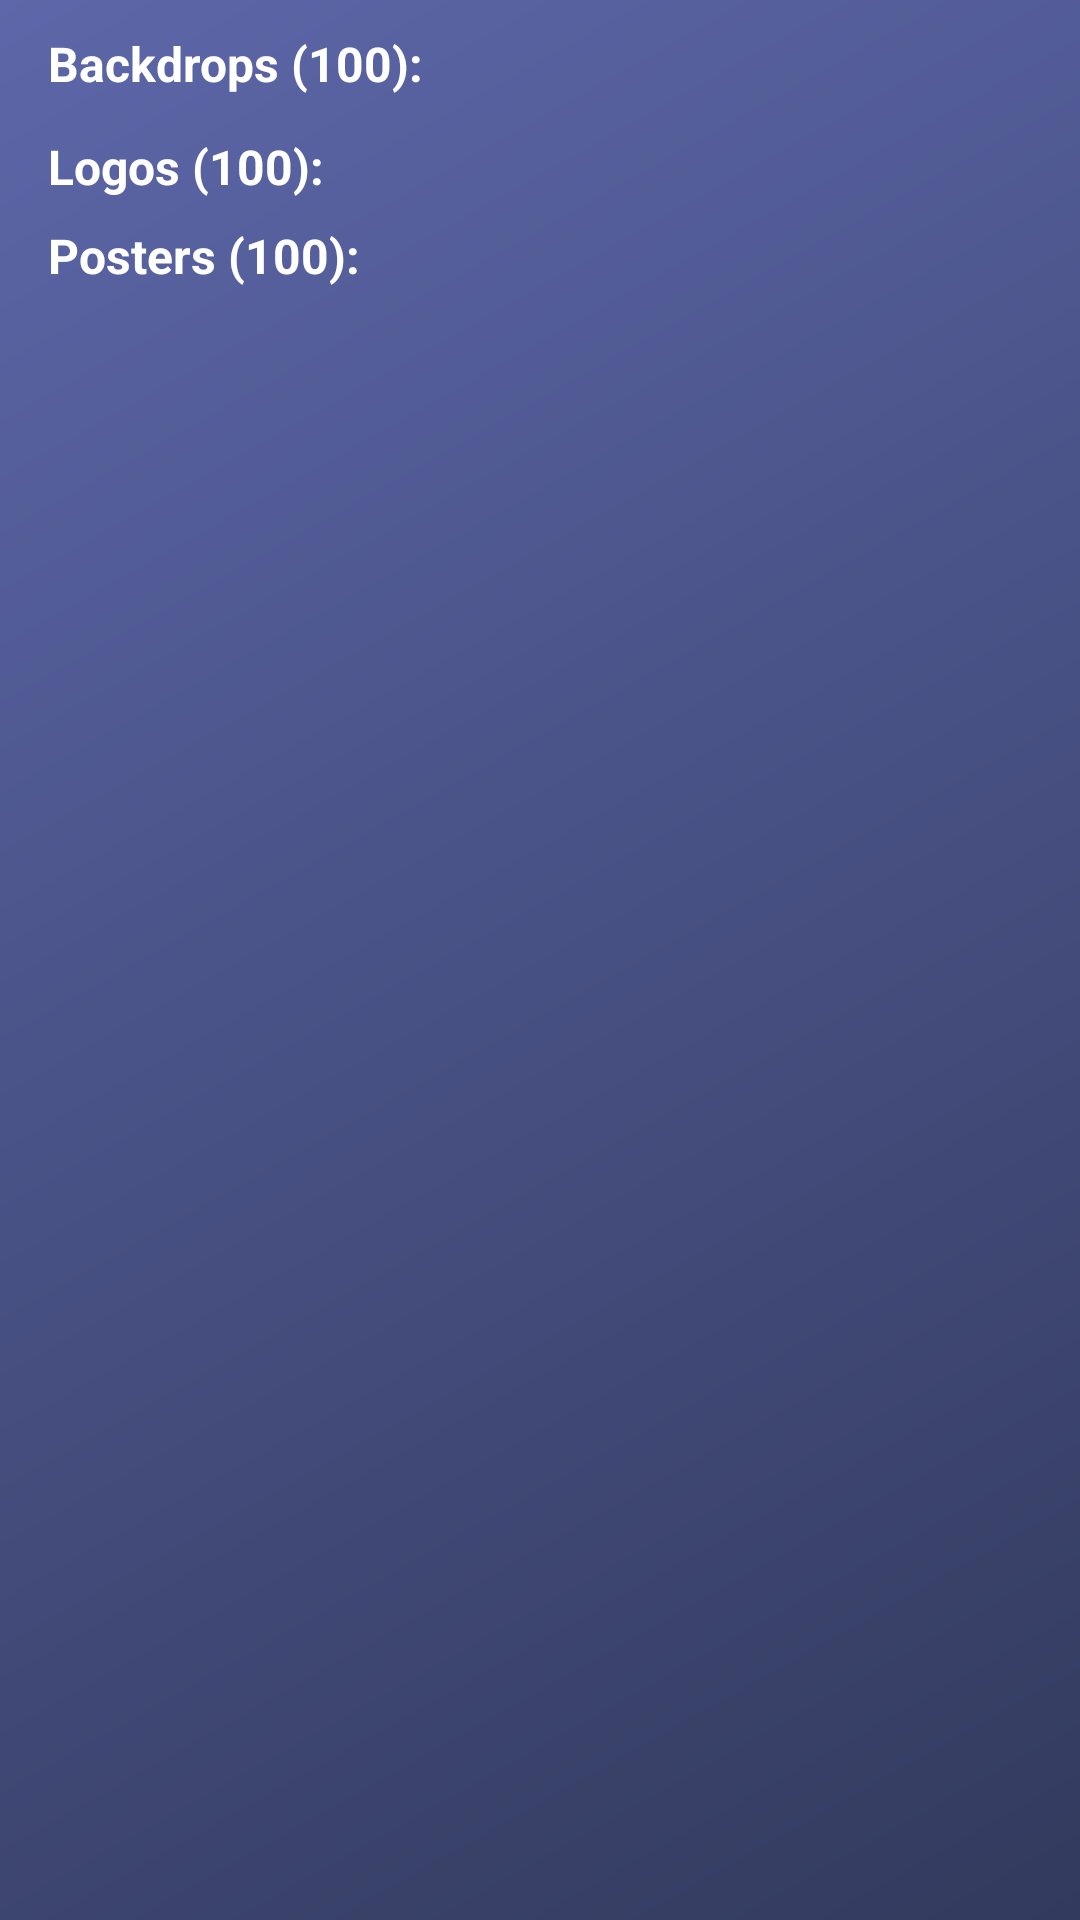

Write the Android layout XML for this screen, with the resource values it uses.
<!-- AndroidManifest.xml: application theme Base.Theme.MovieDocs -->
<!-- res/layout/fragment_movie_detail_media.xml -->
<?xml version="1.0" encoding="utf-8"?>
<androidx.constraintlayout.widget.ConstraintLayout xmlns:android="http://schemas.android.com/apk/res/android"
    xmlns:app="http://schemas.android.com/apk/res-auto"
    xmlns:tools="http://schemas.android.com/tools"
    android:layout_width="match_parent"
    android:layout_height="match_parent"
    android:background="@drawable/bg_gradient">

  <ScrollView
      android:id="@+id/scrollView"
      android:layout_width="match_parent"
      android:layout_height="0dp"
      android:layout_marginStart="8dp"
      android:layout_marginTop="8dp"
      android:layout_marginEnd="8dp"
      app:layout_constraintBottom_toBottomOf="parent"
      app:layout_constraintEnd_toEndOf="parent"
      app:layout_constraintHorizontal_bias="0.0"
      app:layout_constraintStart_toStartOf="parent"
      app:layout_constraintTop_toTopOf="parent"
      app:layout_constraintVertical_bias="0.0">

    <androidx.constraintlayout.widget.ConstraintLayout
        android:layout_width="match_parent"
        android:layout_height="wrap_content">

      <androidx.constraintlayout.widget.ConstraintLayout
          android:id="@+id/backDropLayout"
          android:layout_width="match_parent"
          android:layout_height="wrap_content"
          app:layout_constraintBottom_toTopOf="@id/logoLayout"
          app:layout_constraintEnd_toEndOf="parent"
          app:layout_constraintStart_toStartOf="parent"
          app:layout_constraintTop_toTopOf="parent">

        <TextView
            android:id="@+id/backDropTitle"
            android:layout_width="wrap_content"
            android:layout_height="wrap_content"
            android:layout_marginStart="8dp"
            android:text="@string/backdrops_title"
            android:textColor="@color/white"
            android:textSize="16sp"
            android:textStyle="bold"
            app:layout_constraintBottom_toTopOf="@id/backDropRecycleView"
            app:layout_constraintEnd_toEndOf="parent"
            app:layout_constraintHorizontal_bias="0.0"
            app:layout_constraintStart_toStartOf="parent"
            app:layout_constraintTop_toTopOf="parent" />

        <TextView
            android:id="@+id/backDropTotal"
            android:layout_width="wrap_content"
            android:layout_height="wrap_content"
            android:layout_marginStart="4dp"
            android:text="@string/total_movies"
            android:textColor="@color/white"
            android:textSize="16sp"
            android:textStyle="bold"
            app:layout_constraintBottom_toBottomOf="@id/backDropTitle"
            app:layout_constraintStart_toEndOf="@id/backDropTitle"
            app:layout_constraintTop_toTopOf="@id/backDropTitle" />

        <ImageView
            android:id="@+id/backDropMoreBtn"
            android:layout_width="20dp"
            android:layout_height="20dp"
            android:layout_marginEnd="8dp"
            android:layout_marginBottom="4dp"
            android:importantForAccessibility="no"
            android:src="@drawable/more_btn"
            app:layout_constraintBottom_toBottomOf="@+id/backDropTitle"
            app:layout_constraintEnd_toEndOf="parent"
            app:layout_constraintTop_toTopOf="@+id/backDropTitle"
            app:layout_constraintVertical_bias="1.0" />

        <androidx.recyclerview.widget.RecyclerView
            android:id="@+id/backDropRecycleView"
            android:layout_width="match_parent"
            android:layout_height="wrap_content"
            app:layout_constraintBottom_toBottomOf="parent"
            app:layout_constraintEnd_toEndOf="parent"
            app:layout_constraintHorizontal_bias="0.0"
            app:layout_constraintStart_toStartOf="parent"
            app:layout_constraintTop_toBottomOf="@id/backDropTitle"
            app:layout_constraintVertical_bias="0.0"
            tools:layoutManager="androidx.recyclerview.widget.LinearLayoutManager"
            tools:listitem="@layout/media_item_view_holder"
            tools:orientation="horizontal" />
      </androidx.constraintlayout.widget.ConstraintLayout>

      <androidx.constraintlayout.widget.ConstraintLayout
          android:id="@+id/logoLayout"
          android:layout_width="match_parent"
          android:layout_height="wrap_content"
          android:layout_marginTop="8dp"
          app:layout_constraintBottom_toTopOf="@id/posterLayout"
          app:layout_constraintEnd_toEndOf="parent"
          app:layout_constraintStart_toStartOf="parent"
          app:layout_constraintTop_toBottomOf="@id/backDropLayout">

        <TextView
            android:id="@+id/logoTitle"
            android:layout_width="wrap_content"
            android:layout_height="wrap_content"
            android:layout_marginStart="8dp"
            android:text="@string/logos"
            android:textColor="@color/white"
            android:textSize="16sp"
            android:textStyle="bold"
            app:layout_constraintEnd_toEndOf="parent"
            app:layout_constraintHorizontal_bias="0.0"
            app:layout_constraintStart_toStartOf="parent"
            app:layout_constraintTop_toBottomOf="@id/logoLayout"
            app:layout_constraintTop_toTopOf="parent" />

        <TextView
            android:id="@+id/logoTotal"
            android:layout_width="wrap_content"
            android:layout_height="wrap_content"
            android:layout_marginStart="4dp"
            android:text="@string/total_movies"
            android:textColor="@color/white"
            android:textSize="16sp"
            android:textStyle="bold"
            app:layout_constraintBottom_toBottomOf="@id/logoTitle"
            app:layout_constraintStart_toEndOf="@id/logoTitle"
            app:layout_constraintTop_toTopOf="@id/logoTitle" />

        <ImageView
            android:id="@+id/logoMoreBtn"
            android:layout_width="20dp"
            android:layout_height="20dp"
            android:layout_marginEnd="8dp"
            android:layout_marginBottom="4dp"
            android:importantForAccessibility="no"
            android:src="@drawable/more_btn"
            app:layout_constraintBottom_toBottomOf="@+id/logoTitle"
            app:layout_constraintEnd_toEndOf="parent"
            app:layout_constraintTop_toTopOf="@+id/logoTitle"
            app:layout_constraintVertical_bias="1.0" />

        <androidx.recyclerview.widget.RecyclerView
            android:id="@+id/logoRecycleView"
            android:layout_width="match_parent"
            android:layout_height="wrap_content"
            app:layout_constraintBottom_toBottomOf="parent"
            app:layout_constraintEnd_toEndOf="parent"
            app:layout_constraintHorizontal_bias="0.0"
            app:layout_constraintStart_toStartOf="parent"
            app:layout_constraintTop_toBottomOf="@id/logoTitle"
            app:layout_constraintVertical_bias="0.0"
            tools:layoutManager="androidx.recyclerview.widget.LinearLayoutManager"
            tools:listitem="@layout/media_item_view_holder"
            tools:orientation="horizontal" />
      </androidx.constraintlayout.widget.ConstraintLayout>

      <androidx.constraintlayout.widget.ConstraintLayout
          android:id="@+id/posterLayout"
          android:layout_width="match_parent"
          android:layout_height="wrap_content"
          android:layout_marginTop="8dp"
          app:layout_constraintBottom_toBottomOf="parent"
          app:layout_constraintEnd_toEndOf="parent"
          app:layout_constraintStart_toStartOf="parent"
          app:layout_constraintTop_toBottomOf="@id/logoLayout">

        <TextView
            android:id="@+id/posterTitle"
            android:layout_width="wrap_content"
            android:layout_height="wrap_content"
            android:layout_marginStart="8dp"
            android:text="@string/posters_title"
            android:textColor="@color/white"
            android:textSize="16sp"
            android:textStyle="bold"
            app:layout_constraintEnd_toEndOf="parent"
            app:layout_constraintHorizontal_bias="0.0"
            app:layout_constraintStart_toStartOf="parent"
            app:layout_constraintTop_toBottomOf="@id/posterLayout"
            app:layout_constraintTop_toTopOf="parent" />

        <TextView
            android:id="@+id/posterTotal"
            android:layout_width="wrap_content"
            android:layout_height="wrap_content"
            android:layout_marginStart="4dp"
            android:text="@string/total_movies"
            android:textColor="@color/white"
            android:textSize="16sp"
            android:textStyle="bold"
            app:layout_constraintBottom_toBottomOf="@id/posterTitle"
            app:layout_constraintStart_toEndOf="@id/posterTitle"
            app:layout_constraintTop_toTopOf="@id/posterTitle" />

        <ImageView
            android:id="@+id/posterMoreBtn"
            android:layout_width="20dp"
            android:layout_height="20dp"
            android:layout_marginEnd="8dp"
            android:layout_marginBottom="4dp"
            android:importantForAccessibility="no"
            android:src="@drawable/more_btn"
            app:layout_constraintBottom_toBottomOf="@+id/posterTitle"
            app:layout_constraintEnd_toEndOf="parent"
            app:layout_constraintTop_toTopOf="@+id/posterTitle"
            app:layout_constraintVertical_bias="1.0" />

        <androidx.recyclerview.widget.RecyclerView
            android:id="@+id/posterRecycleView"
            android:layout_width="match_parent"
            android:layout_height="wrap_content"

            app:layout_constraintBottom_toBottomOf="parent"
            app:layout_constraintEnd_toEndOf="parent"
            app:layout_constraintHorizontal_bias="0.0"
            app:layout_constraintStart_toStartOf="parent"
            app:layout_constraintTop_toBottomOf="@id/posterTitle"
            app:layout_constraintVertical_bias="0.0"
            tools:layoutManager="androidx.recyclerview.widget.LinearLayoutManager"
            tools:listitem="@layout/media_item_view_holder"
            tools:orientation="horizontal" />
      </androidx.constraintlayout.widget.ConstraintLayout>
    </androidx.constraintlayout.widget.ConstraintLayout>
  </ScrollView>
</androidx.constraintlayout.widget.ConstraintLayout>
<!-- res/layout/media_item_view_holder.xml (included above) -->
<?xml version="1.0" encoding="utf-8"?>
<androidx.constraintlayout.widget.ConstraintLayout xmlns:android="http://schemas.android.com/apk/res/android"
    xmlns:app="http://schemas.android.com/apk/res-auto"
    xmlns:tools="http://schemas.android.com/tools"
    android:layout_width="wrap_content"
    android:layout_height="wrap_content"
    android:layout_gravity="center">

  <com.google.android.material.card.MaterialCardView
      android:id="@+id/mediaItemImgLayout"
      android:layout_width="wrap_content"
      android:layout_height="wrap_content"
      app:cardBackgroundColor="@android:color/transparent"
      app:cardCornerRadius="0dp"
      app:cardElevation="8dp"
      app:cardPreventCornerOverlap="true"
      app:cardUseCompatPadding="true"
      app:layout_constraintEnd_toEndOf="parent"
      app:layout_constraintStart_toStartOf="parent"
      app:layout_constraintTop_toTopOf="parent"
      app:strokeColor="@android:color/transparent">

    <androidx.constraintlayout.widget.ConstraintLayout
        android:id="@+id/constraintLayout"
        android:layout_width="wrap_content"
        android:layout_height="wrap_content">

      <ImageView
          android:id="@+id/mediaItemImg"
          android:layout_width="match_parent"
          android:layout_height="0dp"
          android:scaleType="fitXY"
          app:layout_constraintDimensionRatio="1.778"
          app:layout_constraintEnd_toEndOf="parent"
          app:layout_constraintStart_toStartOf="parent"
          app:layout_constraintTop_toTopOf="parent"
          tools:srcCompat="@tools:sample/backgrounds/scenic" />
    </androidx.constraintlayout.widget.ConstraintLayout>
  </com.google.android.material.card.MaterialCardView>

  <ImageView
      android:id="@+id/downloadBtn"
      android:layout_width="25dp"
      android:layout_height="25dp"
      android:layout_marginEnd="8dp"
      android:src="@drawable/download_icon"
      app:layout_constraintBottom_toBottomOf="parent"
      app:layout_constraintEnd_toEndOf="parent"
      app:layout_constraintTop_toBottomOf="@+id/mediaItemImgLayout" />
</androidx.constraintlayout.widget.ConstraintLayout>
<!-- resources referenced by this layout -->
<resources>
  <color name="white">#FFFFFF</color>
  <!-- drawable bg_gradient (drawable) -->
  <?xml version="1.0" encoding="utf-8"?>
  <shape xmlns:android="http://schemas.android.com/apk/res/android"
      android:shape="rectangle">
    <gradient
        android:angle="135"
        android:endColor="@color/main_color2"
        android:startColor="@color/main_color"
        android:type="linear" />
  </shape>
  <!-- drawable more_btn: png bitmap (mipmap-hdpi, 2012 bytes) -->
  <string name="backdrops_title">Backdrops</string>
  <string name="logos">Logos</string>
  <string name="posters_title">Posters</string>
  <string name="total_movies">(100):</string>
  <style name="Base.Theme.MovieDocs" parent="Theme.Material3.DayNight.NoActionBar">
      <item name="android:windowFullscreen">true</item>
    </style>
  <color name="main_color2">#5D67A9</color>
  <color name="main_color">#323A5D</color>
</resources>
